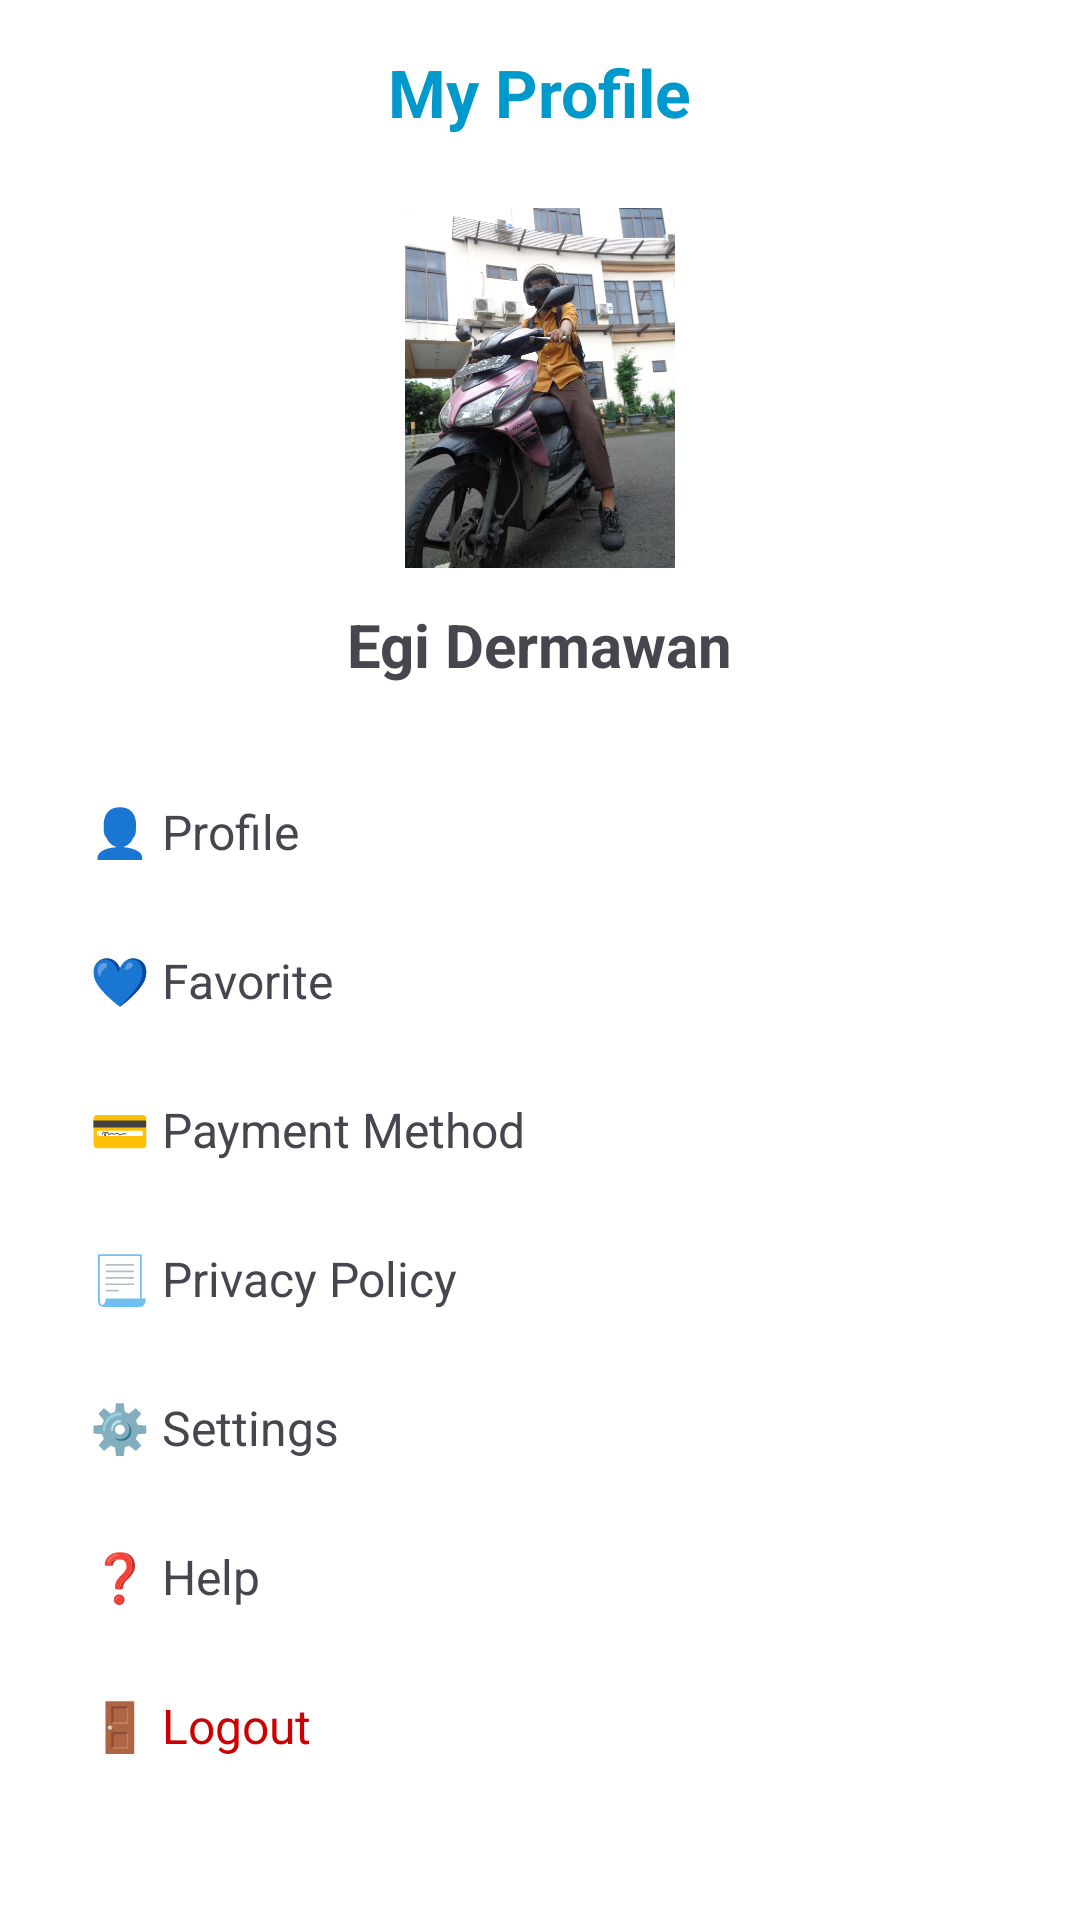

Reconstruct the res/layout file that produces this screen, plus the resources it refers to.
<!-- AndroidManifest.xml: application theme Theme.UAS_project -->
<!-- res/layout/activity_profile.xml -->
<?xml version="1.0" encoding="utf-8"?>
<ScrollView xmlns:android="http://schemas.android.com/apk/res/android"
    xmlns:tools="http://schemas.android.com/tools"
    android:id="@+id/main"
    android:layout_width="match_parent"
    android:layout_height="match_parent"
    android:background="@android:color/white"
    tools:context=".ProfileActivity">

    <LinearLayout
        android:orientation="vertical"
        android:layout_width="match_parent"
        android:layout_height="wrap_content"
        android:padding="16dp"
        android:gravity="center_horizontal">

        
        <TextView
            android:text="My Profile"
            android:textSize="22sp"
            android:textStyle="bold"
            android:textColor="@android:color/holo_blue_dark"
            android:layout_marginBottom="24dp"
            android:layout_width="wrap_content"
            android:layout_height="wrap_content" />

        
        <ImageView
            android:id="@+id/profile_image"
            android:layout_width="120dp"
            android:layout_height="120dp"
            android:layout_marginBottom="12dp"
            android:src="@drawable/profile" />

        
        <TextView
            android:id="@+id/tv_nama_user"
            android:layout_width="wrap_content"
            android:layout_height="wrap_content"
            android:text="Egi Dermawan"
            android:textStyle="bold"
            android:textSize="20sp"
            android:layout_marginBottom="24dp" />

        
        <LinearLayout
            android:id="@+id/profile_menu_list"
            android:orientation="vertical"
            android:layout_width="match_parent"
            android:layout_height="wrap_content">

            <TextView
                android:id="@+id/menu_profile"
                android:text="👤 Profile"
                android:padding="14dp"
                android:textSize="16sp"
                android:layout_width="match_parent"
                android:layout_height="wrap_content" />

            <TextView
                android:id="@+id/menu_favorite"
                android:text="💙 Favorite"
                android:padding="14dp"
                android:textSize="16sp"
                android:layout_width="match_parent"
                android:layout_height="wrap_content" />

            <TextView
                android:id="@+id/menu_payment"
                android:text="💳 Payment Method"
                android:padding="14dp"
                android:textSize="16sp"
                android:layout_width="match_parent"
                android:layout_height="wrap_content" />

            <TextView
                android:id="@+id/menu_privacy"
                android:text="📃 Privacy Policy"
                android:padding="14dp"
                android:textSize="16sp"
                android:layout_width="match_parent"
                android:layout_height="wrap_content" />

            <TextView
                android:id="@+id/menu_settings"
                android:text="⚙️ Settings"
                android:padding="14dp"
                android:textSize="16sp"
                android:layout_width="match_parent"
                android:layout_height="wrap_content" />

            <TextView
                android:id="@+id/menu_help"
                android:text="❓ Help"
                android:padding="14dp"
                android:textSize="16sp"
                android:layout_width="match_parent"
                android:layout_height="wrap_content" />

            <TextView
                android:id="@+id/menu_logout"
                android:text="🚪 Logout"
                android:textColor="@android:color/holo_red_dark"
                android:padding="14dp"
                android:textSize="16sp"
                android:layout_width="match_parent"
                android:layout_height="wrap_content" />
        </LinearLayout>

    </LinearLayout>
</ScrollView>
<!-- resources referenced by this layout -->
<resources>
  <!-- drawable profile: jpg bitmap (drawable, 258418 bytes) -->
  <style name="Theme.UAS_project" parent="Base.Theme.UAS_project" />
  <style name="Base.Theme.UAS_project" parent="Theme.Material3.DayNight.NoActionBar">
          
          
      </style>
</resources>
